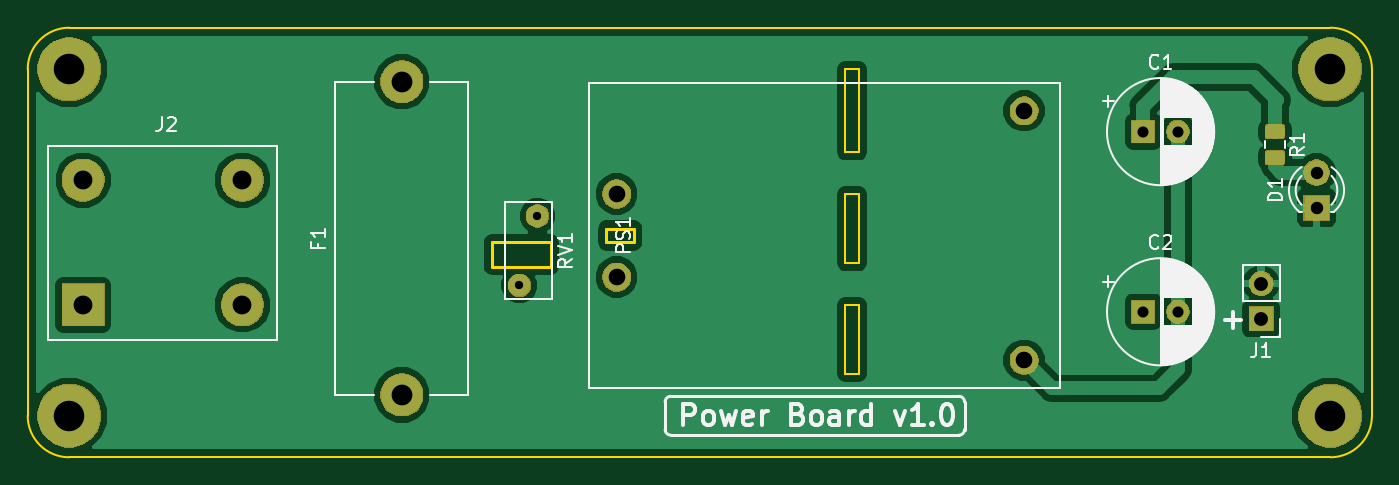
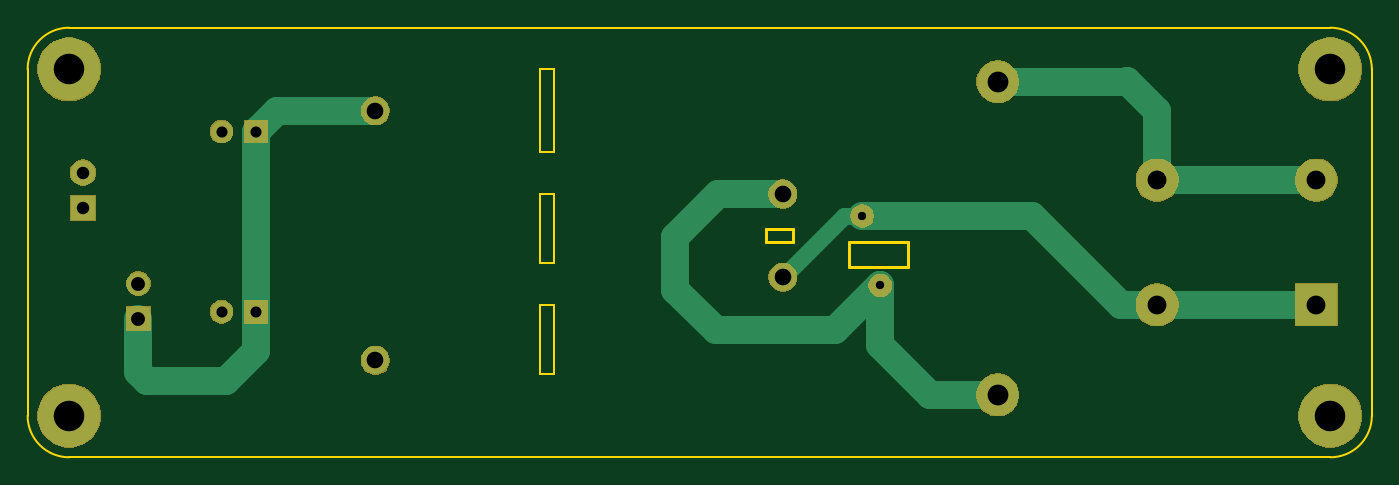
Circuit board: 11 layer files. Board 97.0 x 31.0 mm.
- bottom_copper: Power-B.Cu.gbr (5024 bytes)
- bottom_mask: Power-B.Mask.gbr (19708 bytes)
- paste: Power-B.Paste.gbr (489 bytes)
- bottom_silk: Power-B.SilkS.gbr (490 bytes)
- outline: Power-Edge.Cuts.gbr (1998 bytes)
- top_copper: Power-F.Cu.gbr (41567 bytes)
- top_mask: Power-F.Mask.gbr (21628 bytes)
- paste: Power-F.Paste.gbr (4146 bytes)
- top_silk: Power-F.SilkS.gbr (27378 bytes)
- drill: Power-NPTH.drl (197 bytes)
- drill: Power-PTH.drl (471 bytes)

=== bottom_copper: Power-B.Cu.gbr ===
G04 #@! TF.GenerationSoftware,KiCad,Pcbnew,(5.0.1)-3*
G04 #@! TF.CreationDate,2021-02-16T20:13:23+05:45*
G04 #@! TF.ProjectId,Power,506F7765722E6B696361645F70636200,rev?*
G04 #@! TF.SameCoordinates,Original*
G04 #@! TF.FileFunction,Copper,L2,Bot,Signal*
G04 #@! TF.FilePolarity,Positive*
%FSLAX46Y46*%
G04 Gerber Fmt 4.6, Leading zero omitted, Abs format (unit mm)*
G04 Created by KiCad (PCBNEW (5.0.1)-3) date 2/16/2021 8:13:23 PM*
%MOMM*%
%LPD*%
G01*
G04 APERTURE LIST*
G04 #@! TA.AperFunction,WasherPad*
%ADD10C,4.500000*%
G04 #@! TD*
G04 #@! TA.AperFunction,ComponentPad*
%ADD11C,3.000000*%
G04 #@! TD*
G04 #@! TA.AperFunction,ComponentPad*
%ADD12C,1.600000*%
G04 #@! TD*
G04 #@! TA.AperFunction,ComponentPad*
%ADD13R,1.700000X1.700000*%
G04 #@! TD*
G04 #@! TA.AperFunction,ComponentPad*
%ADD14O,1.700000X1.700000*%
G04 #@! TD*
G04 #@! TA.AperFunction,ComponentPad*
%ADD15R,1.600000X1.600000*%
G04 #@! TD*
G04 #@! TA.AperFunction,ComponentPad*
%ADD16R,1.800000X1.800000*%
G04 #@! TD*
G04 #@! TA.AperFunction,ComponentPad*
%ADD17C,1.800000*%
G04 #@! TD*
G04 #@! TA.AperFunction,ComponentPad*
%ADD18R,3.000000X3.000000*%
G04 #@! TD*
G04 #@! TA.AperFunction,ComponentPad*
%ADD19C,2.000000*%
G04 #@! TD*
G04 #@! TA.AperFunction,Conductor*
%ADD20C,2.000000*%
G04 #@! TD*
G04 #@! TA.AperFunction,Conductor*
%ADD21C,1.200000*%
G04 #@! TD*
G04 APERTURE END LIST*
D10*
G04 #@! TO.P,MH2,*
G04 #@! TO.N,*
X148000000Y-68000000D03*
G04 #@! TD*
G04 #@! TO.P,MH2,*
G04 #@! TO.N,*
X239000000Y-68000000D03*
G04 #@! TD*
G04 #@! TO.P,MH2,*
G04 #@! TO.N,*
X239000000Y-43000000D03*
G04 #@! TD*
D11*
G04 #@! TO.P,F1,1*
G04 #@! TO.N,Net-(F1-Pad1)*
X172000000Y-66500000D03*
G04 #@! TO.P,F1,2*
G04 #@! TO.N,Net-(F1-Pad2)*
X172000000Y-43900000D03*
G04 #@! TD*
D12*
G04 #@! TO.P,RV1,1*
G04 #@! TO.N,Net-(F1-Pad1)*
X180480000Y-58590000D03*
G04 #@! TO.P,RV1,2*
G04 #@! TO.N,Net-(J2-Pad1)*
X181780000Y-53590000D03*
G04 #@! TD*
D13*
G04 #@! TO.P,J1,1*
G04 #@! TO.N,5V*
X234000000Y-61000000D03*
D14*
G04 #@! TO.P,J1,2*
G04 #@! TO.N,GND*
X234000000Y-58460000D03*
G04 #@! TD*
D15*
G04 #@! TO.P,C1,1*
G04 #@! TO.N,5V*
X225500000Y-47500000D03*
D12*
G04 #@! TO.P,C1,2*
G04 #@! TO.N,Net-(C1-Pad2)*
X228000000Y-47500000D03*
G04 #@! TD*
G04 #@! TO.P,C2,2*
G04 #@! TO.N,Net-(C1-Pad2)*
X228000000Y-60500000D03*
D15*
G04 #@! TO.P,C2,1*
G04 #@! TO.N,5V*
X225500000Y-60500000D03*
G04 #@! TD*
D16*
G04 #@! TO.P,D1,1*
G04 #@! TO.N,GND*
X238000000Y-53000000D03*
D17*
G04 #@! TO.P,D1,2*
G04 #@! TO.N,Net-(D1-Pad2)*
X238000000Y-50460000D03*
G04 #@! TD*
D18*
G04 #@! TO.P,J2,1*
G04 #@! TO.N,Net-(J2-Pad1)*
X149000000Y-60000000D03*
D11*
G04 #@! TO.P,J2,2*
G04 #@! TO.N,Net-(F1-Pad2)*
X149000000Y-51000000D03*
G04 #@! TO.P,J2,1*
G04 #@! TO.N,Net-(J2-Pad1)*
X160500000Y-60000000D03*
G04 #@! TO.P,J2,2*
G04 #@! TO.N,Net-(F1-Pad2)*
X160500000Y-51000000D03*
G04 #@! TD*
D19*
G04 #@! TO.P,PS1,4*
G04 #@! TO.N,5V*
X216900000Y-46000000D03*
G04 #@! TO.P,PS1,3*
G04 #@! TO.N,Net-(C1-Pad2)*
X216900000Y-64000000D03*
G04 #@! TO.P,PS1,2*
G04 #@! TO.N,Net-(F1-Pad1)*
X187500000Y-52000000D03*
G04 #@! TO.P,PS1,1*
G04 #@! TO.N,Net-(J2-Pad1)*
X187500000Y-58000000D03*
G04 #@! TD*
D10*
G04 #@! TO.P,MH1,*
G04 #@! TO.N,*
X148000000Y-43000000D03*
G04 #@! TD*
D20*
G04 #@! TO.N,Net-(F1-Pad1)*
X172000000Y-66500000D02*
X176880000Y-66500000D01*
X180480000Y-62900000D02*
X180480000Y-58590000D01*
X176880000Y-66500000D02*
X180480000Y-62900000D01*
X180480000Y-58590000D02*
X183730000Y-61840000D01*
X187500000Y-52000000D02*
X192160000Y-52000000D01*
X192160000Y-52000000D02*
X192660000Y-52500000D01*
X195290000Y-55130000D02*
X192660000Y-52500000D01*
X195290000Y-58900000D02*
X195290000Y-55130000D01*
X192350000Y-61840000D02*
X195290000Y-58900000D01*
X183730000Y-61840000D02*
X192350000Y-61840000D01*
G04 #@! TO.N,Net-(F1-Pad2)*
X149000000Y-51000000D02*
X160500000Y-51000000D01*
X162690000Y-43900000D02*
X172000000Y-43900000D01*
X162650000Y-43860000D02*
X162690000Y-43900000D01*
X160500000Y-51000000D02*
X160500000Y-46010000D01*
X160500000Y-46010000D02*
X162650000Y-43860000D01*
G04 #@! TO.N,Net-(J2-Pad1)*
X149000000Y-60000000D02*
X160500000Y-60000000D01*
X160500000Y-60000000D02*
X163080000Y-60000000D01*
X169490000Y-53590000D02*
X181780000Y-53590000D01*
X163080000Y-60000000D02*
X169490000Y-53590000D01*
D21*
X183090000Y-53590000D02*
X187500000Y-58000000D01*
X181780000Y-53590000D02*
X183090000Y-53590000D01*
D20*
G04 #@! TO.N,5V*
X225500000Y-47500000D02*
X225500000Y-60500000D01*
X225300000Y-47300000D02*
X225500000Y-47500000D01*
X225500000Y-63300000D02*
X227700000Y-65500000D01*
X225500000Y-60500000D02*
X225500000Y-63300000D01*
X224000000Y-46000000D02*
X225500000Y-47500000D01*
X216900000Y-46000000D02*
X224000000Y-46000000D01*
X232350000Y-65500000D02*
X231000000Y-65500000D01*
X227700000Y-65500000D02*
X231000000Y-65500000D01*
X231000000Y-65500000D02*
X232150000Y-65500000D01*
X234000000Y-63000000D02*
X234000000Y-64850000D01*
X234000000Y-64850000D02*
X233350000Y-65500000D01*
X233350000Y-65500000D02*
X232150000Y-65500000D01*
X234000000Y-61000000D02*
X234000000Y-63000000D01*
G04 #@! TD*
M02*

=== bottom_mask: Power-B.Mask.gbr (19708 bytes, source omitted) ===
=== paste: Power-B.Paste.gbr ===
G04 #@! TF.GenerationSoftware,KiCad,Pcbnew,(5.0.1)-3*
G04 #@! TF.CreationDate,2021-02-16T20:13:23+05:45*
G04 #@! TF.ProjectId,Power,506F7765722E6B696361645F70636200,rev?*
G04 #@! TF.SameCoordinates,Original*
G04 #@! TF.FileFunction,Paste,Bot*
G04 #@! TF.FilePolarity,Positive*
%FSLAX46Y46*%
G04 Gerber Fmt 4.6, Leading zero omitted, Abs format (unit mm)*
G04 Created by KiCad (PCBNEW (5.0.1)-3) date 2/16/2021 8:13:23 PM*
%MOMM*%
%LPD*%
G01*
G04 APERTURE LIST*
G04 APERTURE END LIST*
M02*

=== bottom_silk: Power-B.SilkS.gbr ===
G04 #@! TF.GenerationSoftware,KiCad,Pcbnew,(5.0.1)-3*
G04 #@! TF.CreationDate,2021-02-16T20:13:23+05:45*
G04 #@! TF.ProjectId,Power,506F7765722E6B696361645F70636200,rev?*
G04 #@! TF.SameCoordinates,Original*
G04 #@! TF.FileFunction,Legend,Bot*
G04 #@! TF.FilePolarity,Positive*
%FSLAX46Y46*%
G04 Gerber Fmt 4.6, Leading zero omitted, Abs format (unit mm)*
G04 Created by KiCad (PCBNEW (5.0.1)-3) date 2/16/2021 8:13:23 PM*
%MOMM*%
%LPD*%
G01*
G04 APERTURE LIST*
G04 APERTURE END LIST*
M02*

=== outline: Power-Edge.Cuts.gbr ===
G04 #@! TF.GenerationSoftware,KiCad,Pcbnew,(5.0.1)-3*
G04 #@! TF.CreationDate,2021-02-16T20:13:23+05:45*
G04 #@! TF.ProjectId,Power,506F7765722E6B696361645F70636200,rev?*
G04 #@! TF.SameCoordinates,Original*
G04 #@! TF.FileFunction,Profile,NP*
%FSLAX46Y46*%
G04 Gerber Fmt 4.6, Leading zero omitted, Abs format (unit mm)*
G04 Created by KiCad (PCBNEW (5.0.1)-3) date 2/16/2021 8:13:23 PM*
%MOMM*%
%LPD*%
G01*
G04 APERTURE LIST*
%ADD10C,0.200000*%
%ADD11C,0.150000*%
G04 APERTURE END LIST*
D10*
X186750000Y-55500000D02*
X186750000Y-54500000D01*
X188750000Y-55500000D02*
X186750000Y-55500000D01*
X188750000Y-54500000D02*
X188750000Y-55500000D01*
X186750000Y-54500000D02*
X188750000Y-54500000D01*
X178500000Y-57250000D02*
X178500000Y-55500000D01*
X182750000Y-57250000D02*
X178500000Y-57250000D01*
X182750000Y-55500000D02*
X182750000Y-57250000D01*
X178500000Y-55500000D02*
X182750000Y-55500000D01*
D11*
X239000000Y-40000000D02*
G75*
G02X242000000Y-43000000I0J-3000000D01*
G01*
X242000000Y-68000000D02*
G75*
G02X239000000Y-71000000I-3000000J0D01*
G01*
X148000000Y-71000000D02*
G75*
G02X145000000Y-68000000I0J3000000D01*
G01*
X145000000Y-43000000D02*
G75*
G02X148000000Y-40000000I3000000J0D01*
G01*
X145000000Y-68000000D02*
X145000000Y-43000000D01*
X239000000Y-71000000D02*
X148000000Y-71000000D01*
X242000000Y-43000000D02*
X242000000Y-68000000D01*
X148000000Y-40000000D02*
X239000000Y-40000000D01*
X204000000Y-65000000D02*
X204000000Y-60000000D01*
X205000000Y-65000000D02*
X204000000Y-65000000D01*
X205000000Y-60000000D02*
X205000000Y-65000000D01*
X204000000Y-60000000D02*
X205000000Y-60000000D01*
X204000000Y-57000000D02*
X204000000Y-52000000D01*
X205000000Y-57000000D02*
X204000000Y-57000000D01*
X205000000Y-52000000D02*
X205000000Y-57000000D01*
X204000000Y-52000000D02*
X205000000Y-52000000D01*
X204000000Y-49000000D02*
X204000000Y-43000000D01*
X205000000Y-49000000D02*
X204000000Y-49000000D01*
X205000000Y-43000000D02*
X205000000Y-49000000D01*
X204000000Y-43000000D02*
X205000000Y-43000000D01*
M02*

=== top_copper: Power-F.Cu.gbr (41567 bytes, source omitted) ===
=== top_mask: Power-F.Mask.gbr (21628 bytes, source omitted) ===
=== paste: Power-F.Paste.gbr ===
G04 #@! TF.GenerationSoftware,KiCad,Pcbnew,(5.0.1)-3*
G04 #@! TF.CreationDate,2021-02-16T20:13:23+05:45*
G04 #@! TF.ProjectId,Power,506F7765722E6B696361645F70636200,rev?*
G04 #@! TF.SameCoordinates,Original*
G04 #@! TF.FileFunction,Paste,Top*
G04 #@! TF.FilePolarity,Positive*
%FSLAX46Y46*%
G04 Gerber Fmt 4.6, Leading zero omitted, Abs format (unit mm)*
G04 Created by KiCad (PCBNEW (5.0.1)-3) date 2/16/2021 8:13:23 PM*
%MOMM*%
%LPD*%
G01*
G04 APERTURE LIST*
%ADD10C,0.100000*%
%ADD11C,0.975000*%
G04 APERTURE END LIST*
D10*
G04 #@! TO.C,R1*
G36*
X235480142Y-47013674D02*
X235503803Y-47017184D01*
X235527007Y-47022996D01*
X235549529Y-47031054D01*
X235571153Y-47041282D01*
X235591670Y-47053579D01*
X235610883Y-47067829D01*
X235628607Y-47083893D01*
X235644671Y-47101617D01*
X235658921Y-47120830D01*
X235671218Y-47141347D01*
X235681446Y-47162971D01*
X235689504Y-47185493D01*
X235695316Y-47208697D01*
X235698826Y-47232358D01*
X235700000Y-47256250D01*
X235700000Y-47743750D01*
X235698826Y-47767642D01*
X235695316Y-47791303D01*
X235689504Y-47814507D01*
X235681446Y-47837029D01*
X235671218Y-47858653D01*
X235658921Y-47879170D01*
X235644671Y-47898383D01*
X235628607Y-47916107D01*
X235610883Y-47932171D01*
X235591670Y-47946421D01*
X235571153Y-47958718D01*
X235549529Y-47968946D01*
X235527007Y-47977004D01*
X235503803Y-47982816D01*
X235480142Y-47986326D01*
X235456250Y-47987500D01*
X234543750Y-47987500D01*
X234519858Y-47986326D01*
X234496197Y-47982816D01*
X234472993Y-47977004D01*
X234450471Y-47968946D01*
X234428847Y-47958718D01*
X234408330Y-47946421D01*
X234389117Y-47932171D01*
X234371393Y-47916107D01*
X234355329Y-47898383D01*
X234341079Y-47879170D01*
X234328782Y-47858653D01*
X234318554Y-47837029D01*
X234310496Y-47814507D01*
X234304684Y-47791303D01*
X234301174Y-47767642D01*
X234300000Y-47743750D01*
X234300000Y-47256250D01*
X234301174Y-47232358D01*
X234304684Y-47208697D01*
X234310496Y-47185493D01*
X234318554Y-47162971D01*
X234328782Y-47141347D01*
X234341079Y-47120830D01*
X234355329Y-47101617D01*
X234371393Y-47083893D01*
X234389117Y-47067829D01*
X234408330Y-47053579D01*
X234428847Y-47041282D01*
X234450471Y-47031054D01*
X234472993Y-47022996D01*
X234496197Y-47017184D01*
X234519858Y-47013674D01*
X234543750Y-47012500D01*
X235456250Y-47012500D01*
X235480142Y-47013674D01*
X235480142Y-47013674D01*
G37*
D11*
X235000000Y-47500000D03*
D10*
G36*
X235480142Y-48888674D02*
X235503803Y-48892184D01*
X235527007Y-48897996D01*
X235549529Y-48906054D01*
X235571153Y-48916282D01*
X235591670Y-48928579D01*
X235610883Y-48942829D01*
X235628607Y-48958893D01*
X235644671Y-48976617D01*
X235658921Y-48995830D01*
X235671218Y-49016347D01*
X235681446Y-49037971D01*
X235689504Y-49060493D01*
X235695316Y-49083697D01*
X235698826Y-49107358D01*
X235700000Y-49131250D01*
X235700000Y-49618750D01*
X235698826Y-49642642D01*
X235695316Y-49666303D01*
X235689504Y-49689507D01*
X235681446Y-49712029D01*
X235671218Y-49733653D01*
X235658921Y-49754170D01*
X235644671Y-49773383D01*
X235628607Y-49791107D01*
X235610883Y-49807171D01*
X235591670Y-49821421D01*
X235571153Y-49833718D01*
X235549529Y-49843946D01*
X235527007Y-49852004D01*
X235503803Y-49857816D01*
X235480142Y-49861326D01*
X235456250Y-49862500D01*
X234543750Y-49862500D01*
X234519858Y-49861326D01*
X234496197Y-49857816D01*
X234472993Y-49852004D01*
X234450471Y-49843946D01*
X234428847Y-49833718D01*
X234408330Y-49821421D01*
X234389117Y-49807171D01*
X234371393Y-49791107D01*
X234355329Y-49773383D01*
X234341079Y-49754170D01*
X234328782Y-49733653D01*
X234318554Y-49712029D01*
X234310496Y-49689507D01*
X234304684Y-49666303D01*
X234301174Y-49642642D01*
X234300000Y-49618750D01*
X234300000Y-49131250D01*
X234301174Y-49107358D01*
X234304684Y-49083697D01*
X234310496Y-49060493D01*
X234318554Y-49037971D01*
X234328782Y-49016347D01*
X234341079Y-48995830D01*
X234355329Y-48976617D01*
X234371393Y-48958893D01*
X234389117Y-48942829D01*
X234408330Y-48928579D01*
X234428847Y-48916282D01*
X234450471Y-48906054D01*
X234472993Y-48897996D01*
X234496197Y-48892184D01*
X234519858Y-48888674D01*
X234543750Y-48887500D01*
X235456250Y-48887500D01*
X235480142Y-48888674D01*
X235480142Y-48888674D01*
G37*
D11*
X235000000Y-49375000D03*
G04 #@! TD*
M02*

=== top_silk: Power-F.SilkS.gbr (27378 bytes, source omitted) ===
=== drill: Power-NPTH.drl ===
M48
;DRILL file {KiCad (5.0.1)-3} date 2/16/2021 8:13:26 PM
;FORMAT={-:-/ absolute / metric / decimal}
FMAT,2
METRIC,TZ
T1C2.200
%
G90
G05
M71
T1
X148.Y-43.
X148.Y-68.
X239.Y-68.
X239.Y-43.
T0
M30

=== drill: Power-PTH.drl ===
M48
;DRILL file {KiCad (5.0.1)-3} date 2/16/2021 8:13:26 PM
;FORMAT={-:-/ absolute / metric / decimal}
FMAT,2
METRIC,TZ
T1C0.600
T2C0.800
T3C0.900
T4C1.000
T5C1.200
T6C1.360
T7C1.500
%
G90
G05
M71
T1
X180.48Y-58.59
X181.78Y-53.59
T2
X225.5Y-60.5
X228.Y-60.5
X225.5Y-47.5
X228.Y-47.5
T3
X238.Y-50.46
X238.Y-53.
T4
X234.Y-58.46
X234.Y-61.
T5
X187.5Y-52.
X187.5Y-58.
X216.9Y-46.
X216.9Y-64.
T6
X149.Y-51.
X149.Y-60.
X160.5Y-51.
X160.5Y-60.
T7
X172.Y-43.9
X172.Y-66.5
T0
M30

